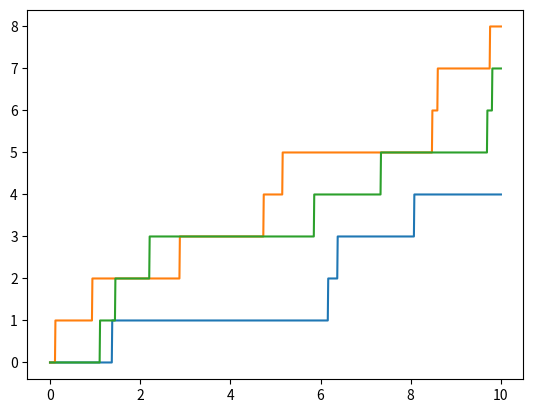

Recreate this plot in Python.
#/usr/bin/env python3

"""
Author:
[redacted]

This code is part of the project Merton Jump Diffusion
Process for Stock Price Modelling. This work was done in
partial fulfilment of the course MATH F424 (Applied Stochastic Process),
Mathematics Department, BITS Pilani, India

Data:
Stock Market Data gathered from Yahoo Finance
More details can be found at the link provided below
https://github.com/SneakyRain/Jump-Diffusion

"""

import bisect
import numpy as np
import scipy.stats as stats
import matplotlib.pyplot as plt

class MonteCarlo():
    """
    Monte Carlo class
    """
    def __init__(self, T, num_steps, num_sim) -> None:
        """
        Init MonteCarlo

        Inputs
        ------
        `T`: total time
        `num_steps`: number of total steps
        `num_sim`: number of simulation to run
        """
        self.num_steps = num_steps
        self.T = T
        self.num_sim = num_sim
        self.dt = self.T/self.num_steps

    def poisson_process(self, _lambda):
        """
        Simulate Poisson Process

        Inputs
        ------
        `_lambda`:  mean rate of occurence of random `poisson` jumps

        Outputs
        -------
        `values`: simulated values of poisson process

        References
        ----------
        1. `Poisson Process`: https://en.wikipedia.org/wiki/Poisson_point_process
        """
        event_times = []
        events = []
        t = count = 0
        while True:
            tau = stats.distributions.expon(scale=1/_lambda)
            t = t + tau.rvs()
            count = count + 1
            if t <= self.T:
                event_times.append(t)
                events.append(count)
            else:
                break
        
        self.tgrid = np.linspace(0, self.T, self.num_steps+1)
        values = []
        for t_i in self.tgrid:
            id = bisect.bisect(event_times, t_i)
            if id == 0:
                v = 0
            else:
                v = events[id-1]
            values.append(v)
        values = np.array(values)
        return values

    def compound_poisson_process(self, _lambda, f):
        """
        Simulate Compound Poisson Process

        Inputs
        ------
        `_lambda`:  mean rate of occurence of random `poisson` jumps
        `f`: law for jump intensity

        Outputs
        -------
        `values`: simulated values of compound poisson process

        References
        ----------
        1. `Compound Poisson Process`: https://en.wikipedia.org/wiki/Compound_Poisson_process
        """
        event_times = []
        events = []
        t = count = 0
        while True:
            tau = stats.distributions.expon(scale=1/_lambda)
            t = t + tau.rvs()
            jump = f.rvs()
            count = count + jump
            if t <= self.T:
                event_times.append(t)
                events.append(count)
            else:
                break
        
        self.tgrid = np.linspace(0, self.T, self.num_steps+1)
        values = []
        for t_i in self.tgrid:
            id = bisect.bisect(event_times, t_i)
            if id == 0:
                v = 0
            else:
                v = events[id-1]
            values.append(v)
        values = np.array(values)
        return values

    def geometric_brownian_motion(self, mu, sigma, S0):
        """
        Simulate Geoetric Brownian Motion

        Inputs
        ------
        `mu`: mean of drift
        `sigma`: std of diffusion
        `S0`: initial stock price

        Outputs
        -------
        `values`: simulated values of brownian motion

        References
        ----------
        1. Geometric Brownian Motion: https://en.wikipedia.org/wiki/Geometric_Brownian_motion
        """
        self.tgrid  = np.linspace(0, self.T, self.num_steps+1)
        values = np.exp(
            (mu - 0.5*(sigma**2)) * self.dt
            + sigma * np.random.normal(0, np.sqrt(self.dt), size=(self.num_sim, self.num_steps)).T
        )
        values = np.vstack([np.ones(self.num_sim), values])
        values = S0 * values.cumprod(axis=0)
        return values

    def get_gbm_log_increments(self, mu, sigma):
        """
        Simulate Geoetric Brownian Motion log-returns

        Inputs
        ------
        `mu`: mean of drift
        `sigma`: std of diffusion

        Outputs
        -------
        `ts`: time steps
        `ys`: simulated values of brownian motion

        References
        ----------
        1. Geometric Brownian Motion: https://en.wikipedia.org/wiki/Geometric_Brownian_motion
        """
        # simulation using numpy arrays for the geometiric brownian motion
        ys = [0]
        inc = 0

        for i in range(self.num_steps):
            inc += (mu - sigma ** 2 / 2) * self.dt + sigma * np.random.normal(0, np.sqrt(self.dt))
            ys.append(inc)

        ts = np.linspace(0, self.T, self.num_steps)
        return ts, ys


    def jump_process(self, _lambda, mu_d, sig_d, mu_j, sig_j, S0):
        """
        Simulate Jump Diffusion Process
        
        Inputs
        ------
        `_lambda`:  mean rate of occurence of random `poisson` jumps
        `mu_d`: mean of drift
        `sig_d`: standard deviation of drift
        `mu_j`: mean of normally distributed jumps
        `sig_j`: standard deviation of normally distributed jumps
        `S0`: initial stock price
        
        Outputs
        -------
        `values`: simulated values of jump diffusion

        References
        ----------
        1. `Jump Diffusion Process`: https://en.wikipedia.org/wiki/Jump_diffusion
        """
        
        self.tgrid = np.linspace(0, self.T, self.num_steps+1)
        t_gbm, y_gbm = self.get_gbm_log_increments(mu_d, sig_d)
        
        f = stats.distributions.norm(loc=mu_j, scale=sig_j)
        compound = self.compound_poisson_process(_lambda, f)
        compound = np.array(compound)
        # print(compound[1:])
        # print(compound[:-1])
        increments = compound[1:] - compound[:-1]
        increments = np.insert(increments, 0, 0)

        log_returns = []
        for i, _ in enumerate(self.tgrid):
            r = y_gbm[i] + increments[i]
            log_returns.append(r)

        values = S0 * np.exp(log_returns)
        return values

if __name__ == "__main__":
    mc = MonteCarlo(10, 1000, 1)
    f = stats.distributions.norm(0, 1)
    val = mc.poisson_process(1)
    plt.plot(mc.tgrid, val)
    val = mc.poisson_process(1)
    plt.plot(mc.tgrid, val)
    val = mc.poisson_process(1)
    plt.plot(mc.tgrid, val)
    plt.show()
    
